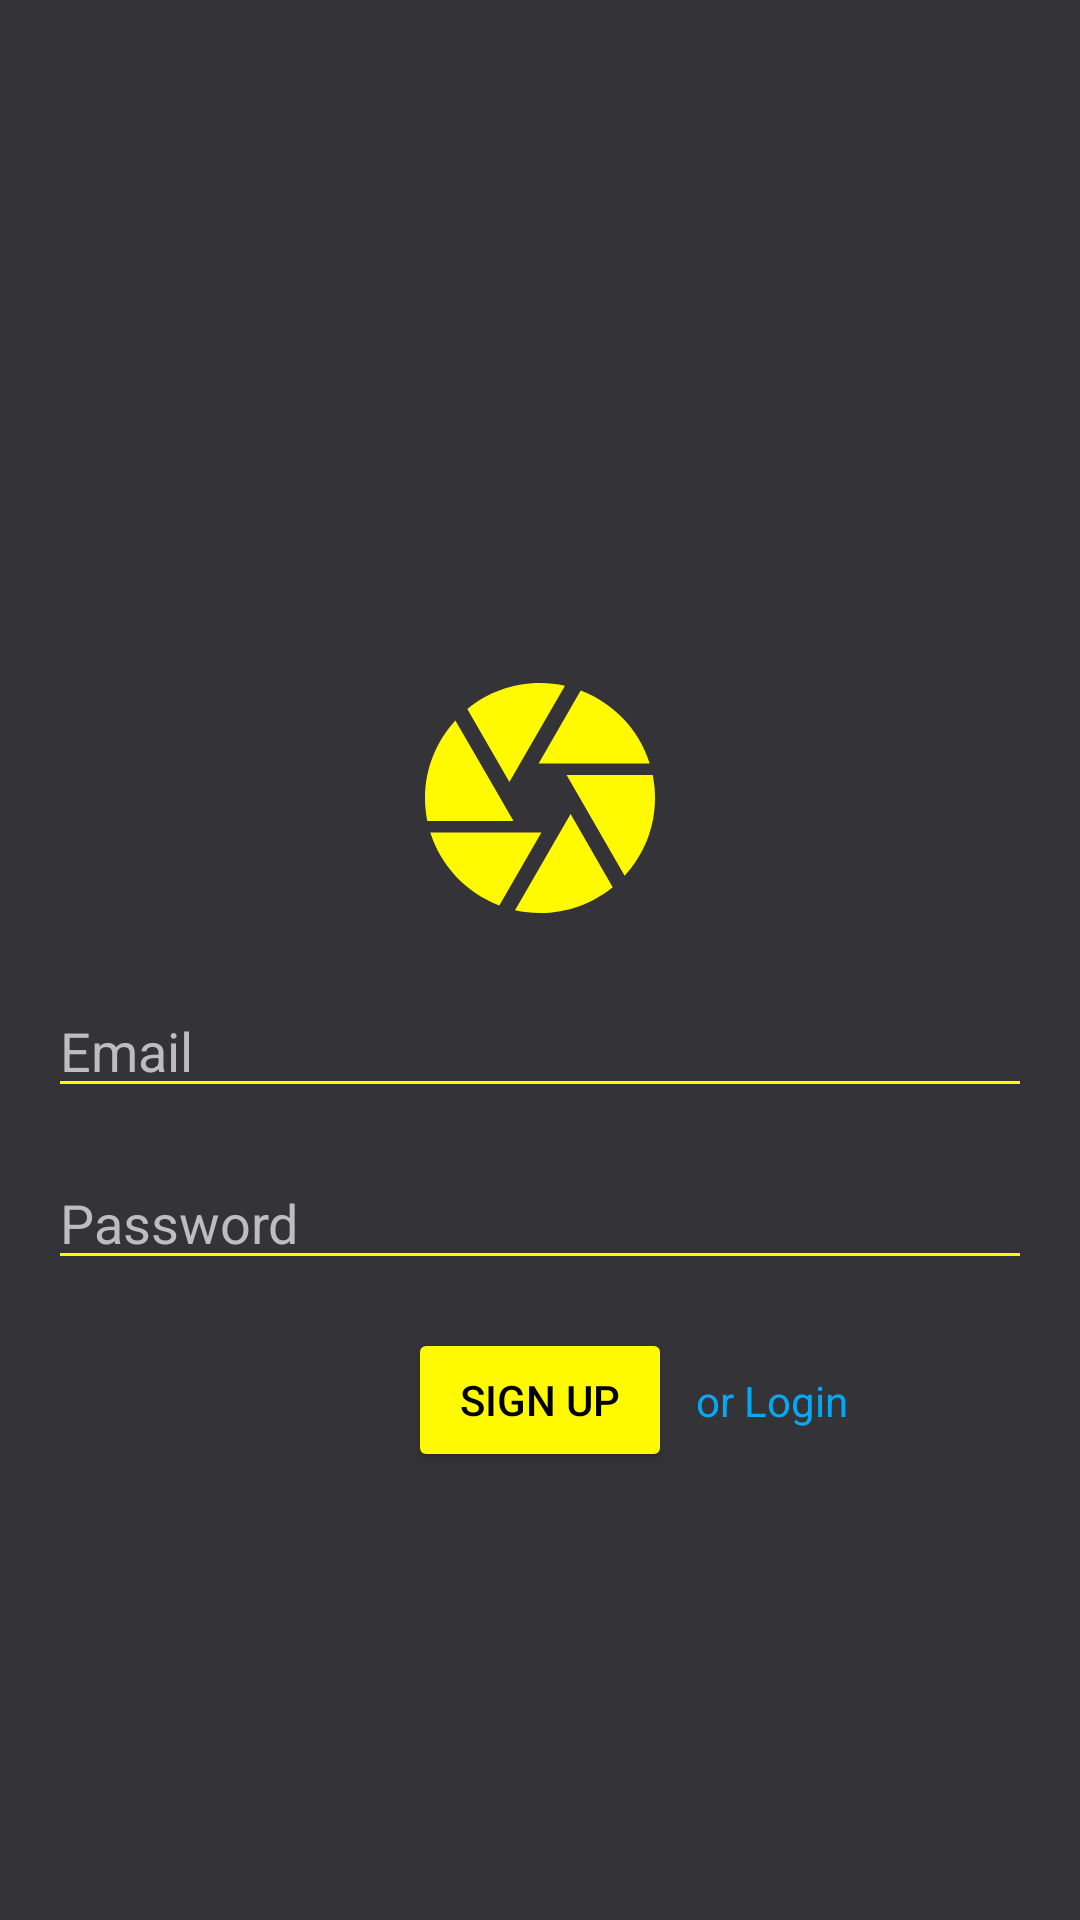

This screen was rendered from an Android layout file. Write that file and the resources it references.
<!-- AndroidManifest.xml: application theme AppTheme -->
<!-- res/layout/activity_main.xml -->
<?xml version="1.0" encoding="utf-8"?>
<androidx.constraintlayout.widget.ConstraintLayout xmlns:android="http://schemas.android.com/apk/res/android"
    xmlns:app="http://schemas.android.com/apk/res-auto"
    xmlns:tools="http://schemas.android.com/tools"
    android:id="@+id/backgroundLayout"
    android:layout_width="match_parent"
    android:layout_height="match_parent"
    android:background="@color/colorBackground"
    tools:context=".MainActivity">

    <androidx.constraintlayout.widget.Guideline
        android:id="@+id/guideline"
        android:layout_width="wrap_content"
        android:layout_height="wrap_content"
        android:orientation="horizontal"
        app:layout_constraintGuide_percent="0.50" />

    <ImageView
        android:id="@+id/logoView"
        android:layout_width="92dp"
        android:layout_height="92dp"
        android:layout_marginBottom="8dp"
        android:contentDescription="@string/app_name"
        app:layout_constraintBottom_toTopOf="@+id/guideline"
        app:layout_constraintEnd_toEndOf="parent"
        app:layout_constraintHorizontal_bias="0.5"
        app:layout_constraintStart_toStartOf="parent"
        app:srcCompat="@drawable/ic_snap" />

    <EditText
        android:id="@+id/userInput"
        android:layout_width="0dp"
        android:layout_height="wrap_content"
        android:layout_marginStart="16dp"
        android:layout_marginTop="8dp"
        android:layout_marginEnd="16dp"
        android:ems="10"
        android:hint="@string/email"
        android:inputType="textEmailAddress"
        app:layout_constraintEnd_toEndOf="parent"
        app:layout_constraintStart_toStartOf="parent"
        app:layout_constraintTop_toTopOf="@+id/guideline"
        android:autofillHints="email" />

    <EditText
        android:id="@+id/passwordInput"
        android:layout_width="0dp"
        android:layout_height="wrap_content"
        android:layout_marginStart="16dp"
        android:layout_marginTop="16dp"
        android:layout_marginEnd="16dp"
        android:ems="10"
        android:hint="@string/password"
        android:inputType="textPassword"
        app:layout_constraintEnd_toEndOf="parent"
        app:layout_constraintStart_toStartOf="parent"
        app:layout_constraintTop_toBottomOf="@+id/userInput"
        android:autofillHints="password"/>

    <Button
        android:id="@+id/signUpButton"
        android:layout_width="wrap_content"
        android:layout_height="wrap_content"
        android:layout_marginStart="16dp"
        android:layout_marginTop="16dp"
        android:layout_marginEnd="16dp"
        android:onClick="signUpOrLogin"
        android:text="@string/sign_up"
        app:layout_constraintEnd_toEndOf="parent"
        app:layout_constraintStart_toStartOf="parent"
        app:layout_constraintTop_toBottomOf="@+id/passwordInput" />

    <TextView
        android:id="@+id/loginText"
        android:layout_width="wrap_content"
        android:layout_height="wrap_content"
        android:layout_marginStart="8dp"
        android:text="@string/or_login"
        android:textColor="#03A9F4"
        app:layout_constraintBottom_toBottomOf="@+id/signUpButton"
        app:layout_constraintStart_toEndOf="@+id/signUpButton"
        app:layout_constraintTop_toTopOf="@+id/signUpButton" />
</androidx.constraintlayout.widget.ConstraintLayout>
<!-- resources referenced by this layout -->
<resources>
  <color name="colorBackground">#343438</color>
  <!-- drawable ic_snap (drawable) -->
  <vector android:height="24dp" android:tint="#FFFA00"
      android:viewportHeight="24.0" android:viewportWidth="24.0"
      android:width="24dp" xmlns:android="http://schemas.android.com/apk/res/android">
      <path android:fillColor="#FF000000" android:pathData="M9.4,10.5l4.77,-8.26C13.47,2.09 12.75,2 12,2c-2.4,0 -4.6,0.85 -6.32,2.25l3.66,6.35 0.06,-0.1zM21.54,9c-0.92,-2.92 -3.15,-5.26 -6,-6.34L11.88,9h9.66zM21.8,10h-7.49l0.29,0.5 4.76,8.25C21,16.97 22,14.61 22,12c0,-0.69 -0.07,-1.35 -0.2,-2zM8.54,12l-3.9,-6.75C3.01,7.03 2,9.39 2,12c0,0.69 0.07,1.35 0.2,2h7.49l-1.15,-2zM2.46,15c0.92,2.92 3.15,5.26 6,6.34L12.12,15L2.46,15zM13.73,15l-3.9,6.76c0.7,0.15 1.42,0.24 2.17,0.24 2.4,0 4.6,-0.85 6.32,-2.25l-3.66,-6.35 -0.93,1.6z"/>
  </vector>
  <string name="app_name">Snapshot</string>
  <string name="email">Email</string>
  <string name="or_login">or Login</string>
  <string name="password">Password</string>
  <string name="sign_up">Sign Up</string>
  <style name="AppTheme" parent="Theme.AppCompat.Light.DarkActionBar">
          <item name="android:editTextColor">#FFFFFF</item>
          <item name="android:textColorPrimary">#000000</item>
          <item name="android:textColorSecondary">#000000</item>
          <item name="android:textColorTertiary">#000000</item>
          <item name="android:textColorPrimaryInverse">#FFFFFF</item>
          <item name="android:textColorSecondaryInverse">#FFFFFF</item>
          <item name="android:textColorTertiaryInverse">#FFFFFF</item>
          <item name="android:textColorHint">#BDBDBD</item>
          <item name="colorPrimary">@color/colorPrimary</item>
          <item name="colorPrimaryDark">@color/colorPrimaryDark</item>
          <item name="colorAccent">@color/colorAccent</item>
          <item name="titleTextColor">#000000</item>
          <item name="backgroundTint">@color/colorPrimary</item>
          <item name="actionBarTheme">@style/AppTheme.ActionBarTheme</item>
      </style>
  <color name="colorPrimary">#FFFA00</color>
  <color name="colorPrimaryDark">#05AAF5</color>
  <color name="colorAccent">#FF0D50</color>
  <style name="AppTheme.ActionBarTheme" parent="@style/ThemeOverlay.AppCompat.ActionBar">
          <item name="colorControlNormal">#000000</item>
          <item name="actionOverflowButtonStyle">@style/actionOverflowButtonStyle</item>
      </style>
  <style name="actionOverflowButtonStyle" parent="@style/Widget.AppCompat.ActionButton.Overflow">
          <item name="android:tint">#000000</item>
      </style>
</resources>
